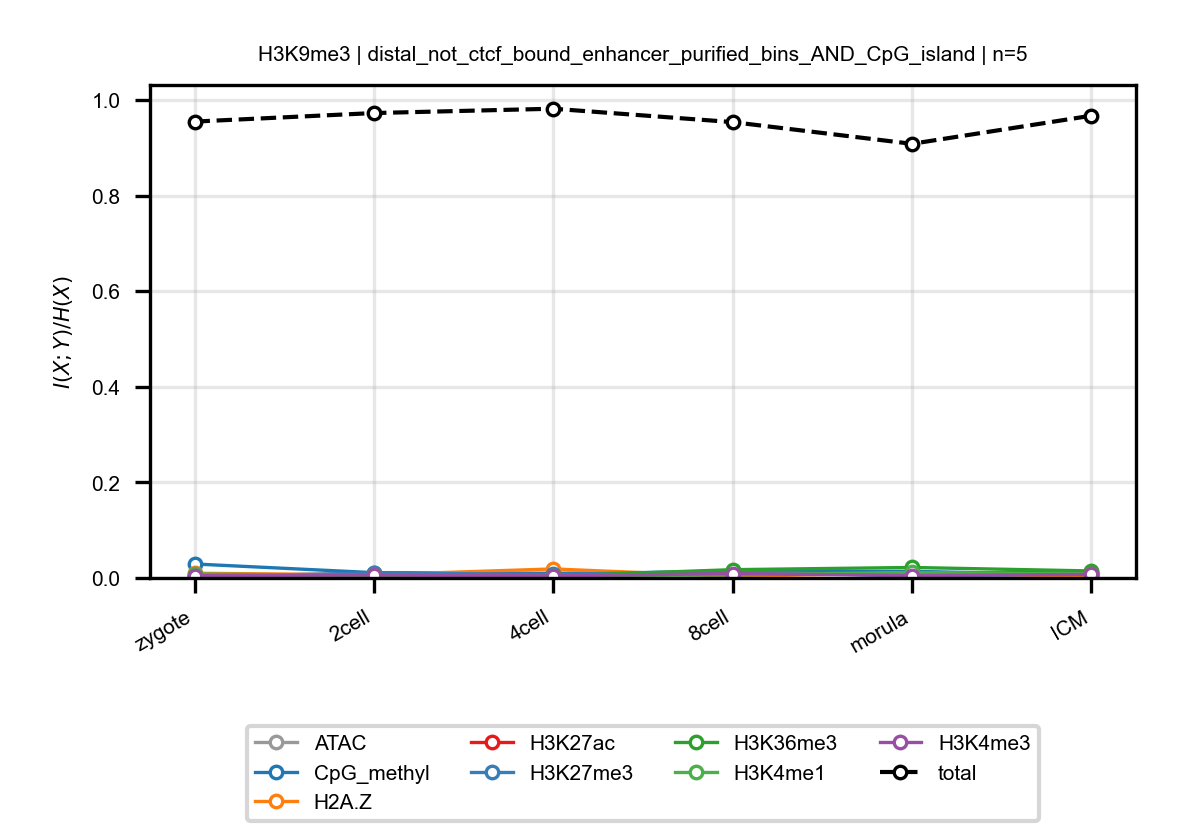

Values plotted in this chart, from the file beside it:
anchor, target, n_bins, stage, block, normalized_mi
H3K9me3, ATAC, 5, zygote, distal_not_ctcf_bound_enhancer_purified_…, 0.004388
H3K9me3, ATAC, 5, 2cell, distal_not_ctcf_bound_enhancer_purified_…, 0.007028
H3K9me3, ATAC, 5, 4cell, distal_not_ctcf_bound_enhancer_purified_…, 0.00581
H3K9me3, ATAC, 5, 8cell, distal_not_ctcf_bound_enhancer_purified_…, 0.008039
H3K9me3, ATAC, 5, morula, distal_not_ctcf_bound_enhancer_purified_…, 0.01217
H3K9me3, ATAC, 5, ICM, distal_not_ctcf_bound_enhancer_purified_…, 0.006049
H3K9me3, CpG_methyl, 5, zygote, distal_not_ctcf_bound_enhancer_purified_…, 0.02926
H3K9me3, CpG_methyl, 5, 2cell, distal_not_ctcf_bound_enhancer_purified_…, 0.01112
H3K9me3, CpG_methyl, 5, 4cell, distal_not_ctcf_bound_enhancer_purified_…, 0.009846
H3K9me3, CpG_methyl, 5, 8cell, distal_not_ctcf_bound_enhancer_purified_…, 0.01286
H3K9me3, CpG_methyl, 5, morula, distal_not_ctcf_bound_enhancer_purified_…, 0.01389
H3K9me3, CpG_methyl, 5, ICM, distal_not_ctcf_bound_enhancer_purified_…, 0.006091
H3K9me3, H2A.Z, 5, zygote, distal_not_ctcf_bound_enhancer_purified_…, 0.009835
H3K9me3, H2A.Z, 5, 2cell, distal_not_ctcf_bound_enhancer_purified_…, 0.006676
H3K9me3, H2A.Z, 5, 4cell, distal_not_ctcf_bound_enhancer_purified_…, 0.01893
H3K9me3, H2A.Z, 5, 8cell, distal_not_ctcf_bound_enhancer_purified_…, 0.003321
H3K9me3, H2A.Z, 5, morula, distal_not_ctcf_bound_enhancer_purified_…, 0.01088
H3K9me3, H2A.Z, 5, ICM, distal_not_ctcf_bound_enhancer_purified_…, 0.002942
H3K9me3, H3K27ac, 5, zygote, distal_not_ctcf_bound_enhancer_purified_…, 0.002442
H3K9me3, H3K27ac, 5, 2cell, distal_not_ctcf_bound_enhancer_purified_…, 0.008675
H3K9me3, H3K27ac, 5, 4cell, distal_not_ctcf_bound_enhancer_purified_…, 0.006652
H3K9me3, H3K27ac, 5, 8cell, distal_not_ctcf_bound_enhancer_purified_…, 0.007488
H3K9me3, H3K27ac, 5, morula, distal_not_ctcf_bound_enhancer_purified_…, 0.008754
H3K9me3, H3K27ac, 5, ICM, distal_not_ctcf_bound_enhancer_purified_…, 0.01267
H3K9me3, H3K27me3, 5, zygote, distal_not_ctcf_bound_enhancer_purified_…, 0.002452
H3K9me3, H3K27me3, 5, 2cell, distal_not_ctcf_bound_enhancer_purified_…, 0.01061
H3K9me3, H3K27me3, 5, 4cell, distal_not_ctcf_bound_enhancer_purified_…, 0.00738
H3K9me3, H3K27me3, 5, 8cell, distal_not_ctcf_bound_enhancer_purified_…, 0.01474
H3K9me3, H3K27me3, 5, morula, distal_not_ctcf_bound_enhancer_purified_…, 0.003641
H3K9me3, H3K27me3, 5, ICM, distal_not_ctcf_bound_enhancer_purified_…, 0.009211
H3K9me3, H3K36me3, 5, zygote, distal_not_ctcf_bound_enhancer_purified_…, 0.004896
H3K9me3, H3K36me3, 5, 2cell, distal_not_ctcf_bound_enhancer_purified_…, 0.006027
H3K9me3, H3K36me3, 5, 4cell, distal_not_ctcf_bound_enhancer_purified_…, 0.004129
H3K9me3, H3K36me3, 5, 8cell, distal_not_ctcf_bound_enhancer_purified_…, 0.01736
H3K9me3, H3K36me3, 5, morula, distal_not_ctcf_bound_enhancer_purified_…, 0.02199
H3K9me3, H3K36me3, 5, ICM, distal_not_ctcf_bound_enhancer_purified_…, 0.01467
H3K9me3, H3K4me1, 5, zygote, distal_not_ctcf_bound_enhancer_purified_…, 0.008294
H3K9me3, H3K4me1, 5, 2cell, distal_not_ctcf_bound_enhancer_purified_…, 0.005209
H3K9me3, H3K4me1, 5, 4cell, distal_not_ctcf_bound_enhancer_purified_…, 0.004624
H3K9me3, H3K4me1, 5, 8cell, distal_not_ctcf_bound_enhancer_purified_…, 0.006427
H3K9me3, H3K4me1, 5, morula, distal_not_ctcf_bound_enhancer_purified_…, 0.01154
H3K9me3, H3K4me1, 5, ICM, distal_not_ctcf_bound_enhancer_purified_…, 0.008843
H3K9me3, H3K4me3, 5, zygote, distal_not_ctcf_bound_enhancer_purified_…, 0.004986
H3K9me3, H3K4me3, 5, 2cell, distal_not_ctcf_bound_enhancer_purified_…, 0.006184
H3K9me3, H3K4me3, 5, 4cell, distal_not_ctcf_bound_enhancer_purified_…, 0.004478
H3K9me3, H3K4me3, 5, 8cell, distal_not_ctcf_bound_enhancer_purified_…, 0.009275
H3K9me3, H3K4me3, 5, morula, distal_not_ctcf_bound_enhancer_purified_…, 0.005076
H3K9me3, H3K4me3, 5, ICM, distal_not_ctcf_bound_enhancer_purified_…, 0.007536
H3K9me3, total, 5, zygote, distal_not_ctcf_bound_enhancer_purified_…, 0.9548
H3K9me3, total, 5, 2cell, distal_not_ctcf_bound_enhancer_purified_…, 0.9727
H3K9me3, total, 5, 4cell, distal_not_ctcf_bound_enhancer_purified_…, 0.9817
H3K9me3, total, 5, 8cell, distal_not_ctcf_bound_enhancer_purified_…, 0.9537
H3K9me3, total, 5, morula, distal_not_ctcf_bound_enhancer_purified_…, 0.9083
H3K9me3, total, 5, ICM, distal_not_ctcf_bound_enhancer_purified_…, 0.9671
